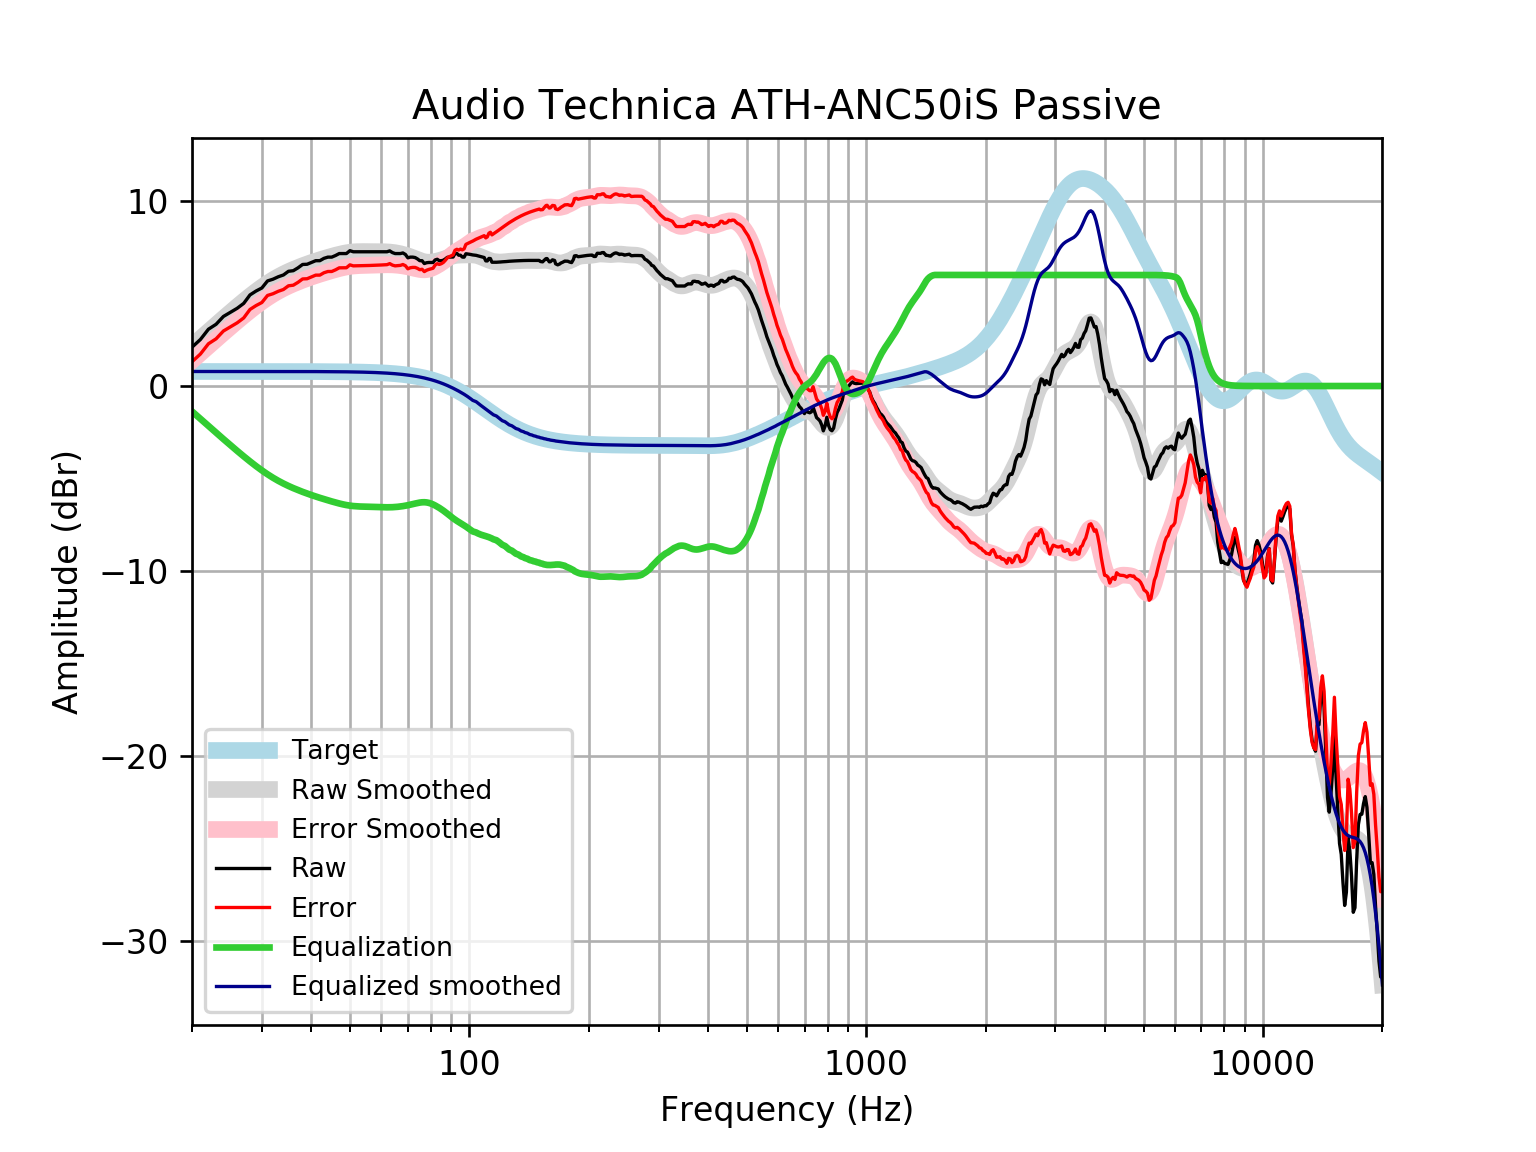

The data file committed next to this chart (first rows):
frequency, raw, error, smoothed, error_smoothed, equalization, equalized_raw, equalized_smoothed, target
20, 2.097, 1.311, 2.157, 1.371, -1.371, 0.726, 0.7859, 0.7859
21, 2.514, 1.728, 2.557, 1.772, -1.772, 0.742, 0.7859, 0.7859
22, 3.068, 2.282, 2.94, 2.154, -2.154, 0.914, 0.7859, 0.7858
23, 3.335, 2.55, 3.305, 2.519, -2.519, 0.8167, 0.7858, 0.7858
24, 3.758, 2.972, 3.651, 2.865, -2.865, 0.8927, 0.7858, 0.7858
25, 3.986, 3.2, 3.98, 3.194, -3.194, 0.7915, 0.7857, 0.7857
26, 4.2, 3.415, 4.291, 3.505, -3.505, 0.6954, 0.7857, 0.7857
27, 4.464, 3.679, 4.583, 3.798, -3.798, 0.6669, 0.7856, 0.7856
28, 4.921, 4.136, 4.857, 4.071, -4.071, 0.8501, 0.7855, 0.7855
29, 5.131, 4.346, 5.11, 4.325, -4.325, 0.8062, 0.7854, 0.7854
30, 5.297, 4.511, 5.342, 4.557, -4.557, 0.7397, 0.7852, 0.7852
31, 5.677, 4.892, 5.552, 4.767, -4.767, 0.9106, 0.785, 0.785
32, 5.771, 4.986, 5.739, 4.954, -4.954, 0.8166, 0.7848, 0.7848
33, 5.902, 5.118, 5.905, 5.12, -5.12, 0.7823, 0.7846, 0.7846
34, 5.999, 5.214, 6.051, 5.267, -5.267, 0.7319, 0.7843, 0.7843
35, 6.197, 5.413, 6.181, 5.397, -5.397, 0.8, 0.7839, 0.7839
36, 6.23, 5.447, 6.298, 5.514, -5.514, 0.716, 0.7835, 0.7835
37, 6.384, 5.601, 6.403, 5.62, -5.62, 0.7643, 0.783, 0.783
38, 6.566, 5.784, 6.5, 5.717, -5.717, 0.8493, 0.7824, 0.7824
39, 6.577, 5.795, 6.589, 5.807, -5.807, 0.7705, 0.7818, 0.7818
40, 6.674, 5.893, 6.671, 5.89, -5.89, 0.7838, 0.781, 0.781
41, 6.77, 5.99, 6.747, 5.967, -5.967, 0.803, 0.7801, 0.7801
42, 6.77, 5.991, 6.819, 6.039, -6.039, 0.7306, 0.7791, 0.7791
43, 6.896, 6.118, 6.886, 6.108, -6.108, 0.7878, 0.778, 0.7779
44, 6.963, 6.186, 6.949, 6.172, -6.172, 0.7904, 0.7766, 0.7766
45, 6.963, 6.188, 7.009, 6.234, -6.234, 0.729, 0.7752, 0.7751
46, 7.05, 6.277, 7.065, 6.292, -6.292, 0.7586, 0.7735, 0.7734
47, 7.156, 6.384, 7.116, 6.344, -6.344, 0.8114, 0.7715, 0.7715
48, 7.156, 6.386, 7.16, 6.391, -6.391, 0.7648, 0.7694, 0.7694
49, 7.156, 6.389, 7.197, 6.43, -6.43, 0.7256, 0.767, 0.767
50, 7.31, 6.546, 7.225, 6.461, -6.461, 0.849, 0.7643, 0.7642
51, 7.252, 6.491, 7.245, 6.484, -6.484, 0.7686, 0.7612, 0.7612
52, 7.252, 6.494, 7.256, 6.499, -6.499, 0.7536, 0.7579, 0.7578
53, 7.252, 6.498, 7.262, 6.508, -6.508, 0.7445, 0.7541, 0.7541
54, 7.252, 6.502, 7.263, 6.513, -6.513, 0.7392, 0.7499, 0.7499
55, 7.252, 6.507, 7.262, 6.516, -6.516, 0.7357, 0.7453, 0.7453
56, 7.252, 6.512, 7.26, 6.52, -6.52, 0.7323, 0.7402, 0.7401
57, 7.252, 6.518, 7.259, 6.524, -6.524, 0.7279, 0.7345, 0.7345
58, 7.252, 6.524, 7.258, 6.53, -6.53, 0.7222, 0.7283, 0.7283
59, 7.252, 6.531, 7.258, 6.536, -6.536, 0.7157, 0.7215, 0.7215
60, 7.252, 6.538, 7.257, 6.543, -6.543, 0.7093, 0.714, 0.714
61, 7.252, 6.546, 7.254, 6.548, -6.548, 0.7043, 0.7058, 0.7058
62, 7.252, 6.555, 7.247, 6.55, -6.55, 0.7017, 0.6969, 0.6969
63, 7.299, 6.612, 7.237, 6.55, -6.55, 0.7496, 0.6871, 0.6871
64, 7.207, 6.531, 7.221, 6.545, -6.545, 0.6622, 0.6765, 0.6765
65, 7.156, 6.491, 7.201, 6.536, -6.536, 0.6195, 0.665, 0.665
66, 7.156, 6.503, 7.176, 6.524, -6.524, 0.6322, 0.6525, 0.6525
67, 7.156, 6.517, 7.146, 6.507, -6.507, 0.6485, 0.639, 0.639
68, 7.188, 6.564, 7.112, 6.487, -6.487, 0.7006, 0.6244, 0.6244
69, 7.108, 6.499, 7.073, 6.465, -6.465, 0.6432, 0.6087, 0.6087
70, 6.924, 6.333, 7.03, 6.439, -6.439, 0.4857, 0.5918, 0.5918
71, 6.963, 6.389, 6.984, 6.41, -6.41, 0.553, 0.5736, 0.5736
72, 6.963, 6.409, 6.933, 6.379, -6.379, 0.5835, 0.5541, 0.5541
73, 6.94, 6.406, 6.882, 6.348, -6.348, 0.5911, 0.5333, 0.5333
74, 6.866, 6.355, 6.83, 6.319, -6.319, 0.547, 0.511, 0.511
75, 6.77, 6.283, 6.783, 6.296, -6.296, 0.4744, 0.4873, 0.4873
76, 6.77, 6.308, 6.743, 6.281, -6.281, 0.4896, 0.462, 0.4621
77, 6.616, 6.181, 6.712, 6.277, -6.277, 0.339, 0.4352, 0.4353
78, 6.66, 6.253, 6.693, 6.287, -6.287, 0.3731, 0.4068, 0.4068
79, 6.674, 6.297, 6.687, 6.311, -6.311, 0.3629, 0.3767, 0.3768
... 553 more rows
